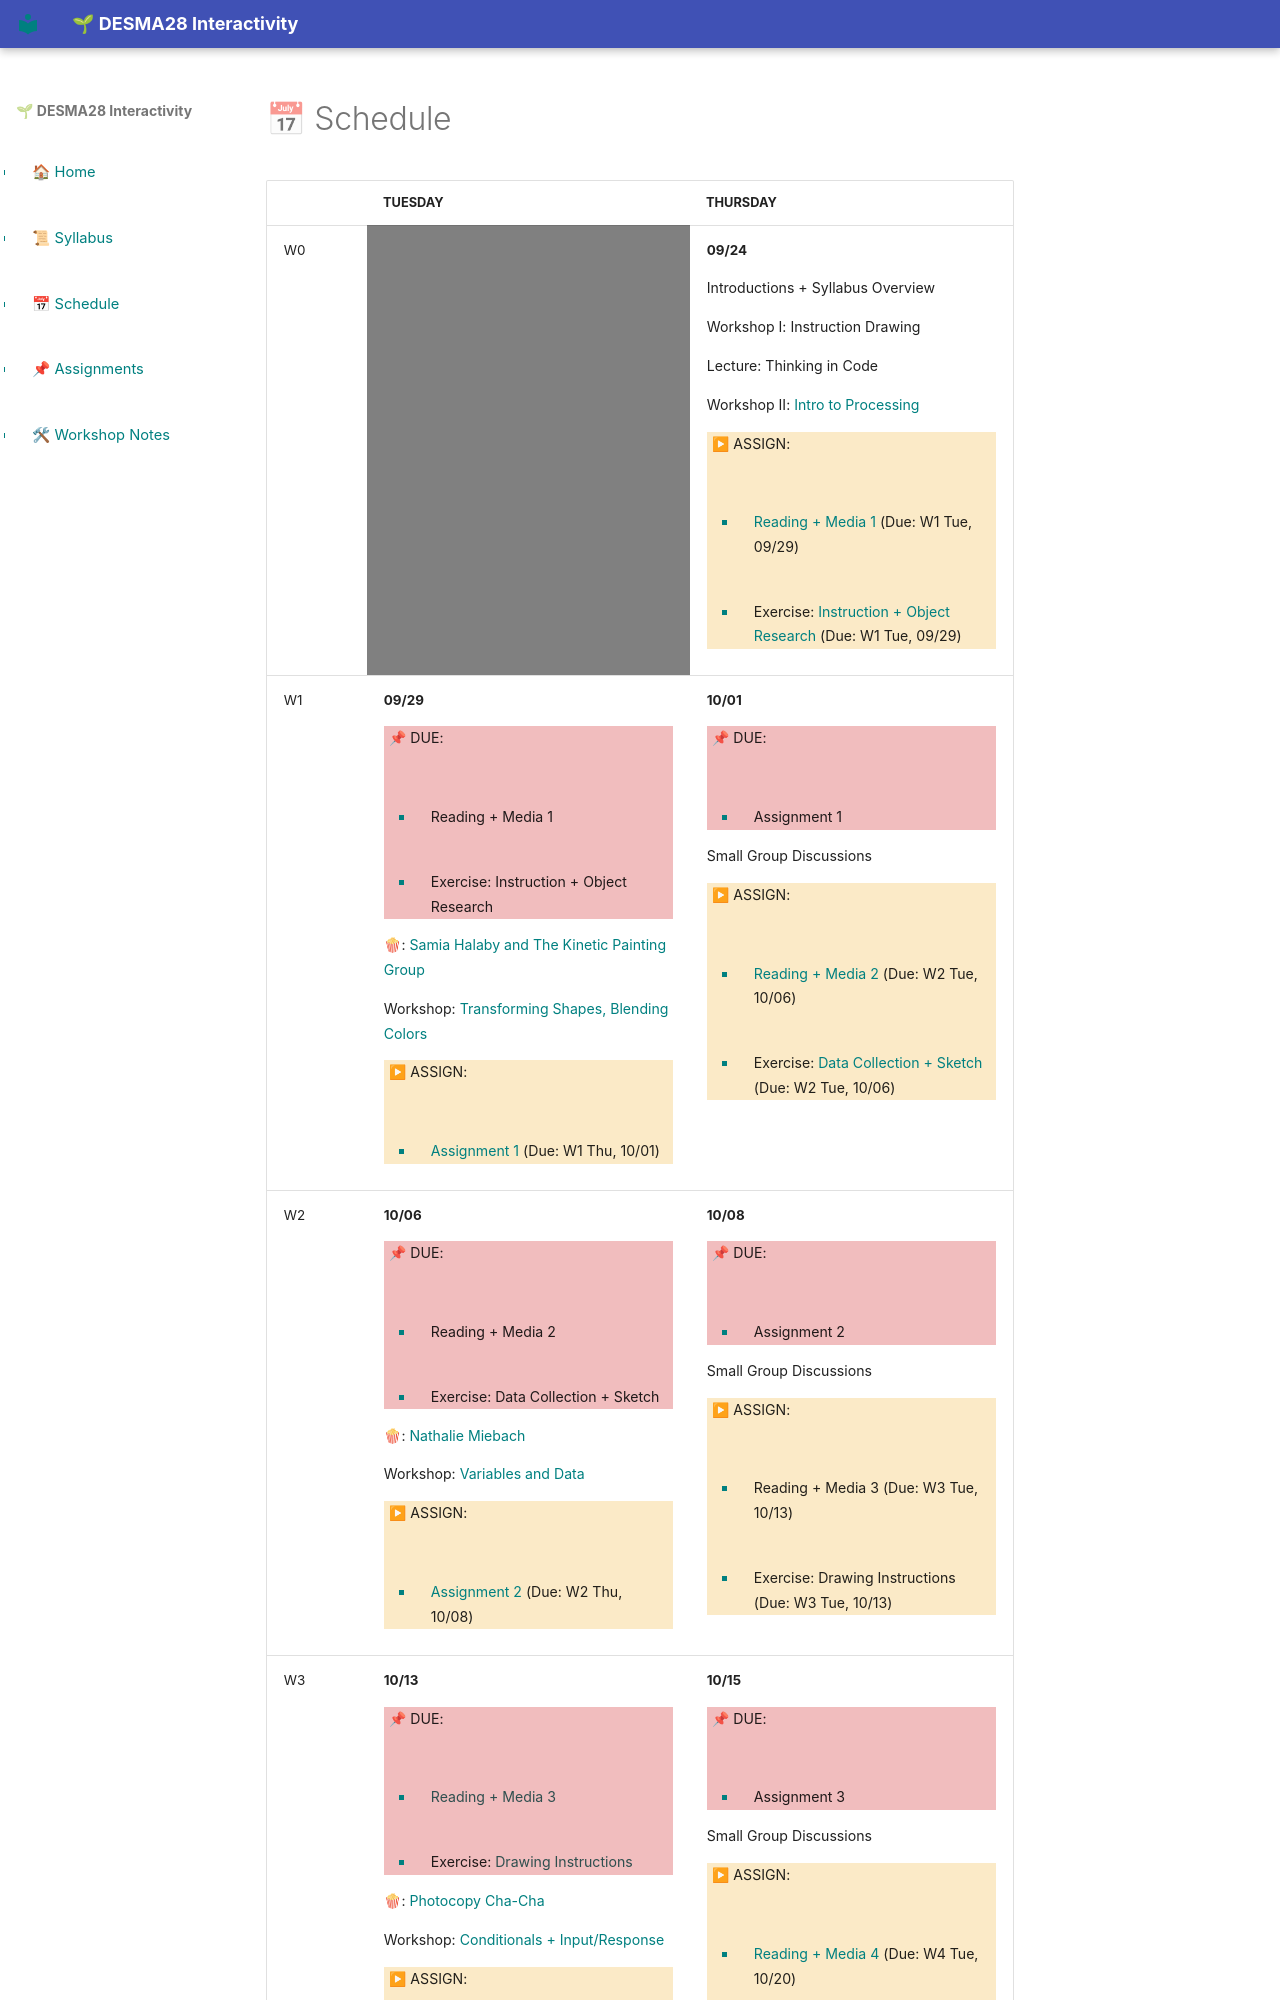

repository: huazzers/desma28 · page: schedule/index.html · generator: mkdocs

# 📅 Schedule

<!--removes sidebar outline-->
<style>
    @media (min-width: 768px) {
        .col-md-9 {
            width: 100% !important;
        }
        
        .d-md-block {
        display: none !important;
        }
        
        #component-content{
            margin-left:0 !important;
        }
    }

    blockquote{
        margin: 0 0.5em;
    }

    table th:first-of-type {
        width: 10%;
    }
    table th:nth-of-type(2) {
        width: 45%;
    }
    table th:nth-of-type(3) {
        width: 45%;
    }


    table tr:nth-child(1)>td:nth-child(2), table tr:nth-child(10)>td:nth-child(3){
        background-color:gray;
    }

</style>

<!--jump to anchor tag adjusted to header height offset-->
<script>
    // Get the header element
    let header = document.querySelector('header');
    
    // Get the height of the header
    document.querySelectorAll('a[href^="#"]')
    .forEach(function (anchor) {
        anchor.addEventListener('click', 
        function (event) {
            event.preventDefault();
    
            // Get the target element that 
            // the anchor link points to
            let target = document.querySelector(
                this.getAttribute('href')
            );
            
            let headerHeight = header.offsetHeight*2;
            
            let targetPosition = target
                .getBoundingClientRect().top - headerHeight;
    
            window.scrollTo({
                top: targetPosition + window.scrollY,
                behavior: 'smooth'
            });
        });
    });
    
    window.onload = function(e){
        var cell = document.getElementById('component-site-name');
        var caseId = cell.innerHTML;
        cell.innerHTML = '';
        var link = document.createElement('a');
        link.href = '../';
        link.appendChild(document.createTextNode(caseId));
        cell.appendChild(link);
    }
</script>
